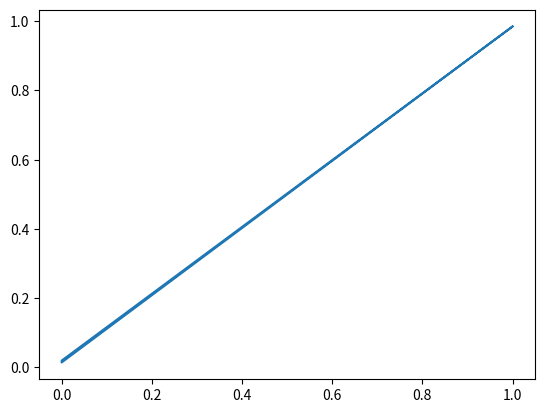

Write Python code to recreate this figure.


import numpy as np
import matplotlib.pyplot as plt
import pandas as pd

#sigmoid function
def nlinear(x,deriv=False):
  if(deriv==True):
    return x*(1-x)
  return 1/(1+np.exp(-x))

#input
X=np.array([[1,1,0],[0,1,1],[0,0,1],[1,1,0]])
#output
y=np.array([[1,0,0,1]]).T
#seed for random number distribution
#np.random.seed(1)
#wts initialization
synapse0=2*np.random.random((3,1))-1

for i in range(1000):
  #forward propagation
  layer0=X
  layer1=nlinear(np.dot(layer0,synapse0))
  #error
  layer1_error=y-layer1
  #multiply with error backpropagated
  layer1_delta=layer1_error*nlinear(layer1,True)
  #update wts
  synapse0+=np.dot(layer0.T,layer1_delta)

print("op:")
print(layer1)
print("ao:")
print(y)

df=[y,layer1]
df

plt.plot(y,layer1)













"""
Steps of Backpropagation
Step 1: Inputs X, arrive through the preconnected path.
Step 2: The input is modeled using true weights W. Weights are usually chosen randomly.
Step 3: Calculate the output of each neuron from the input layer to the hidden layer to the output layer.
Step 4: Calculate the error in the outputs Backpropagation Error= Actual Output – Desired Output
Step 5: From the output layer, go back to the hidden layer to adjust the weights to reduce the error.
Step 6: Repeat the process until the desired output is achieved.
"""

